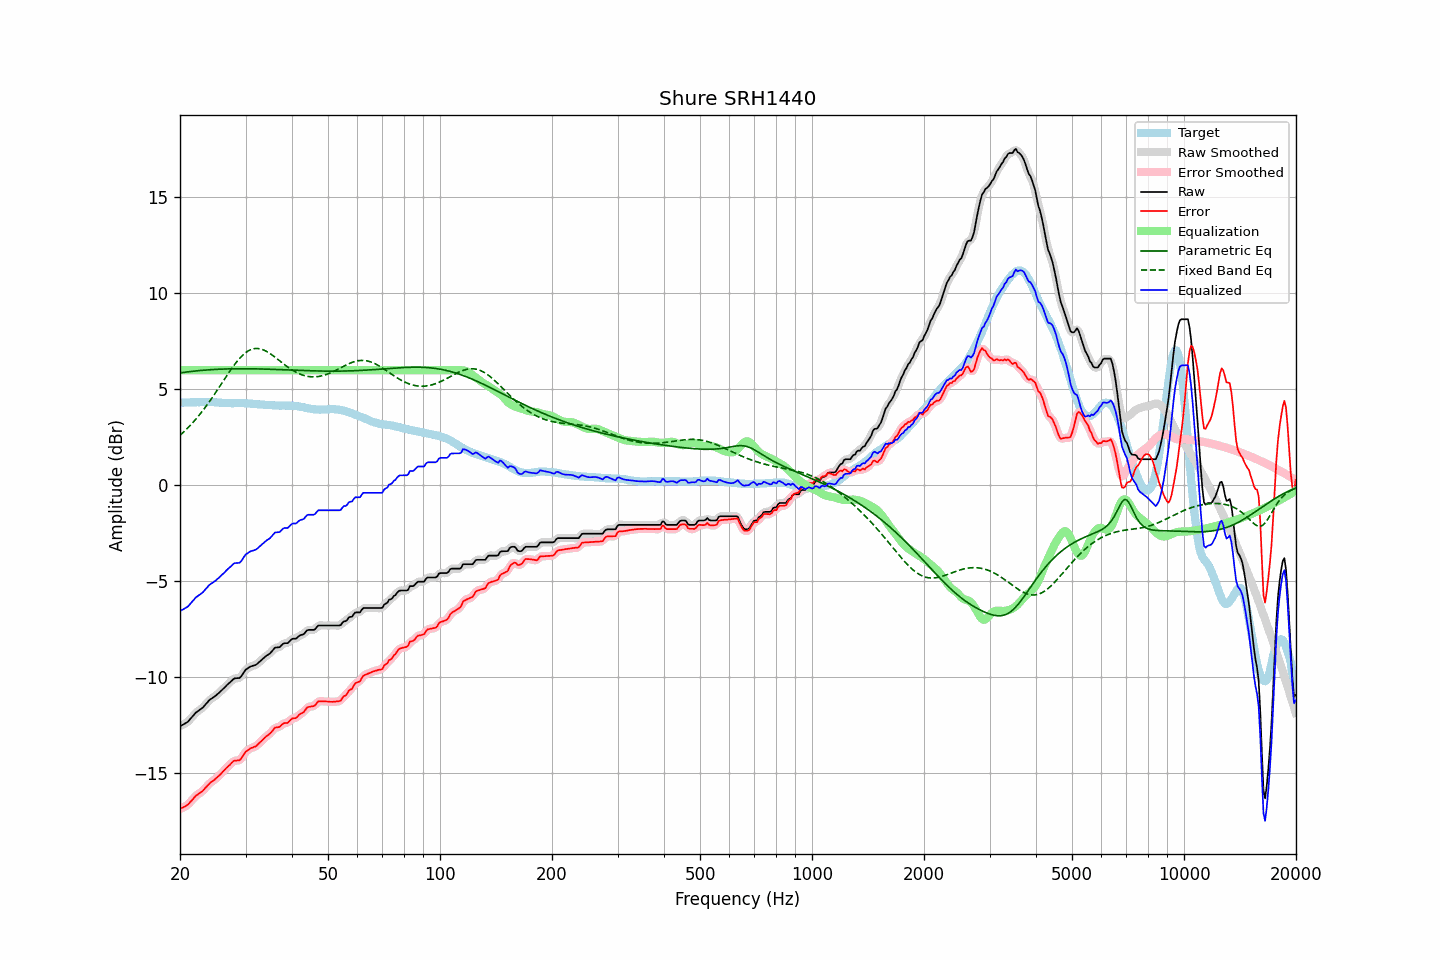

The table this chart was drawn from, first rows:
frequency, raw, error, smoothed, error_smoothed, equalization, parametric_eq, fixed_band_eq, equalized_raw, equalized_smoothed, target
20.00, -12.55, -16.86, -12.54, -16.85, 6.00, 5.86, 2.61, -6.55, -6.54, 4.31
20.20, -12.50, -16.81, -12.50, -16.82, 6.00, 5.87, 2.68, -6.50, -6.50, 4.31
20.40, -12.46, -16.77, -12.46, -16.78, 6.00, 5.89, 2.76, -6.46, -6.46, 4.31
20.61, -12.41, -16.73, -12.41, -16.73, 6.00, 5.90, 2.84, -6.41, -6.41, 4.32
20.81, -12.36, -16.68, -12.36, -16.68, 6.00, 5.91, 2.92, -6.36, -6.36, 4.32
21.02, -12.31, -16.63, -12.29, -16.61, 6.00, 5.92, 3.01, -6.31, -6.29, 4.32
21.23, -12.21, -16.53, -12.21, -16.53, 6.00, 5.93, 3.09, -6.21, -6.21, 4.32
21.44, -12.11, -16.44, -12.11, -16.44, 6.00, 5.94, 3.18, -6.11, -6.11, 4.33
21.66, -12.02, -16.35, -12.01, -16.34, 6.00, 5.95, 3.27, -6.02, -6.01, 4.33
21.87, -11.91, -16.24, -11.92, -16.25, 6.00, 5.96, 3.37, -5.91, -5.92, 4.33
22.09, -11.83, -16.16, -11.83, -16.17, 6.00, 5.96, 3.46, -5.83, -5.83, 4.33
22.31, -11.77, -16.10, -11.76, -16.10, 6.00, 5.97, 3.56, -5.77, -5.76, 4.34
22.54, -11.71, -16.04, -11.71, -16.04, 6.00, 5.98, 3.67, -5.71, -5.71, 4.33
22.76, -11.65, -15.98, -11.65, -15.99, 6.00, 5.99, 3.77, -5.65, -5.65, 4.34
22.99, -11.59, -15.92, -11.58, -15.91, 6.00, 6.00, 3.88, -5.59, -5.58, 4.34
23.22, -11.50, -15.83, -11.50, -15.83, 6.00, 6.00, 3.99, -5.50, -5.50, 4.34
23.45, -11.40, -15.73, -11.40, -15.74, 6.00, 6.01, 4.10, -5.40, -5.40, 4.34
23.69, -11.31, -15.64, -11.30, -15.64, 6.00, 6.02, 4.21, -5.31, -5.30, 4.34
23.92, -11.21, -15.55, -11.21, -15.55, 6.00, 6.02, 4.33, -5.21, -5.21, 4.35
24.16, -11.14, -15.47, -11.14, -15.48, 6.00, 6.03, 4.45, -5.14, -5.14, 4.34
24.40, -11.09, -15.42, -11.08, -15.42, 6.00, 6.03, 4.57, -5.09, -5.08, 4.34
24.65, -11.03, -15.36, -11.02, -15.36, 6.00, 6.04, 4.69, -5.03, -5.02, 4.34
24.89, -10.96, -15.29, -10.96, -15.29, 6.00, 6.04, 4.81, -4.96, -4.96, 4.33
25.14, -10.90, -15.22, -10.90, -15.22, 6.00, 6.05, 4.94, -4.90, -4.90, 4.32
25.39, -10.82, -15.14, -10.82, -15.14, 6.00, 6.05, 5.07, -4.82, -4.82, 4.31
25.65, -10.75, -15.06, -10.75, -15.06, 6.00, 6.05, 5.19, -4.75, -4.75, 4.31
25.91, -10.67, -14.97, -10.67, -14.97, 6.00, 6.06, 5.32, -4.67, -4.67, 4.30
26.16, -10.58, -14.89, -10.59, -14.89, 6.00, 6.06, 5.45, -4.58, -4.59, 4.30
26.43, -10.51, -14.80, -10.50, -14.80, 6.00, 6.06, 5.58, -4.51, -4.50, 4.29
26.69, -10.42, -14.71, -10.42, -14.71, 6.00, 6.07, 5.70, -4.42, -4.42, 4.29
26.96, -10.34, -14.63, -10.34, -14.63, 6.00, 6.07, 5.83, -4.34, -4.34, 4.29
27.23, -10.27, -14.56, -10.26, -14.55, 6.00, 6.07, 5.95, -4.27, -4.26, 4.29
27.50, -10.19, -14.47, -10.18, -14.46, 6.00, 6.07, 6.07, -4.19, -4.18, 4.28
27.77, -10.11, -14.38, -10.11, -14.39, 6.00, 6.07, 6.19, -4.11, -4.11, 4.28
28.05, -10.05, -14.33, -10.06, -14.35, 6.00, 6.08, 6.30, -4.05, -4.06, 4.29
28.33, -10.05, -14.33, -10.05, -14.33, 6.00, 6.08, 6.41, -4.05, -4.05, 4.29
28.62, -10.04, -14.32, -10.04, -14.33, 6.00, 6.08, 6.51, -4.04, -4.04, 4.29
28.90, -10.04, -14.32, -10.02, -14.30, 6.00, 6.08, 6.61, -4.04, -4.02, 4.29
29.19, -9.96, -14.24, -9.94, -14.23, 6.00, 6.08, 6.70, -3.96, -3.94, 4.28
29.48, -9.83, -14.11, -9.83, -14.11, 6.00, 6.08, 6.78, -3.83, -3.83, 4.28
29.78, -9.70, -13.98, -9.71, -13.98, 6.00, 6.08, 6.86, -3.70, -3.71, 4.28
30.08, -9.59, -13.86, -9.60, -13.88, 6.00, 6.08, 6.93, -3.59, -3.60, 4.27
30.38, -9.54, -13.81, -9.53, -13.80, 6.00, 6.08, 6.98, -3.54, -3.53, 4.27
30.68, -9.48, -13.75, -9.47, -13.74, 6.00, 6.08, 7.03, -3.48, -3.47, 4.27
30.99, -9.43, -13.68, -9.43, -13.70, 6.00, 6.08, 7.07, -3.43, -3.43, 4.26
31.30, -9.41, -13.66, -9.40, -13.66, 6.00, 6.07, 7.10, -3.41, -3.40, 4.26
31.61, -9.38, -13.62, -9.38, -13.63, 6.00, 6.07, 7.12, -3.38, -3.38, 4.25
31.93, -9.36, -13.60, -9.35, -13.59, 6.00, 6.07, 7.13, -3.36, -3.35, 4.24
32.24, -9.30, -13.53, -9.29, -13.52, 6.00, 6.07, 7.13, -3.30, -3.29, 4.23
32.57, -9.22, -13.44, -9.22, -13.45, 6.00, 6.07, 7.13, -3.22, -3.22, 4.22
32.89, -9.15, -13.37, -9.15, -13.37, 6.00, 6.07, 7.11, -3.15, -3.15, 4.22
33.22, -9.08, -13.29, -9.07, -13.29, 6.00, 6.06, 7.09, -3.08, -3.07, 4.22
33.55, -9.00, -13.20, -9.00, -13.20, 6.00, 6.06, 7.05, -3.00, -3.00, 4.21
33.89, -8.93, -13.12, -8.93, -13.12, 6.00, 6.06, 7.02, -2.93, -2.93, 4.20
34.23, -8.86, -13.05, -8.86, -13.05, 6.00, 6.06, 6.97, -2.86, -2.86, 4.19
34.57, -8.81, -12.99, -8.81, -12.99, 6.00, 6.05, 6.92, -2.81, -2.81, 4.18
34.92, -8.75, -12.93, -8.74, -12.92, 6.00, 6.05, 6.87, -2.75, -2.74, 4.18
35.27, -8.66, -12.84, -8.65, -12.82, 6.00, 6.05, 6.81, -2.66, -2.65, 4.18
35.62, -8.56, -12.73, -8.56, -12.73, 6.00, 6.04, 6.75, -2.56, -2.56, 4.18
35.97, -8.46, -12.62, -8.48, -12.65, 6.00, 6.04, 6.69, -2.46, -2.48, 4.16
... 635 more rows
